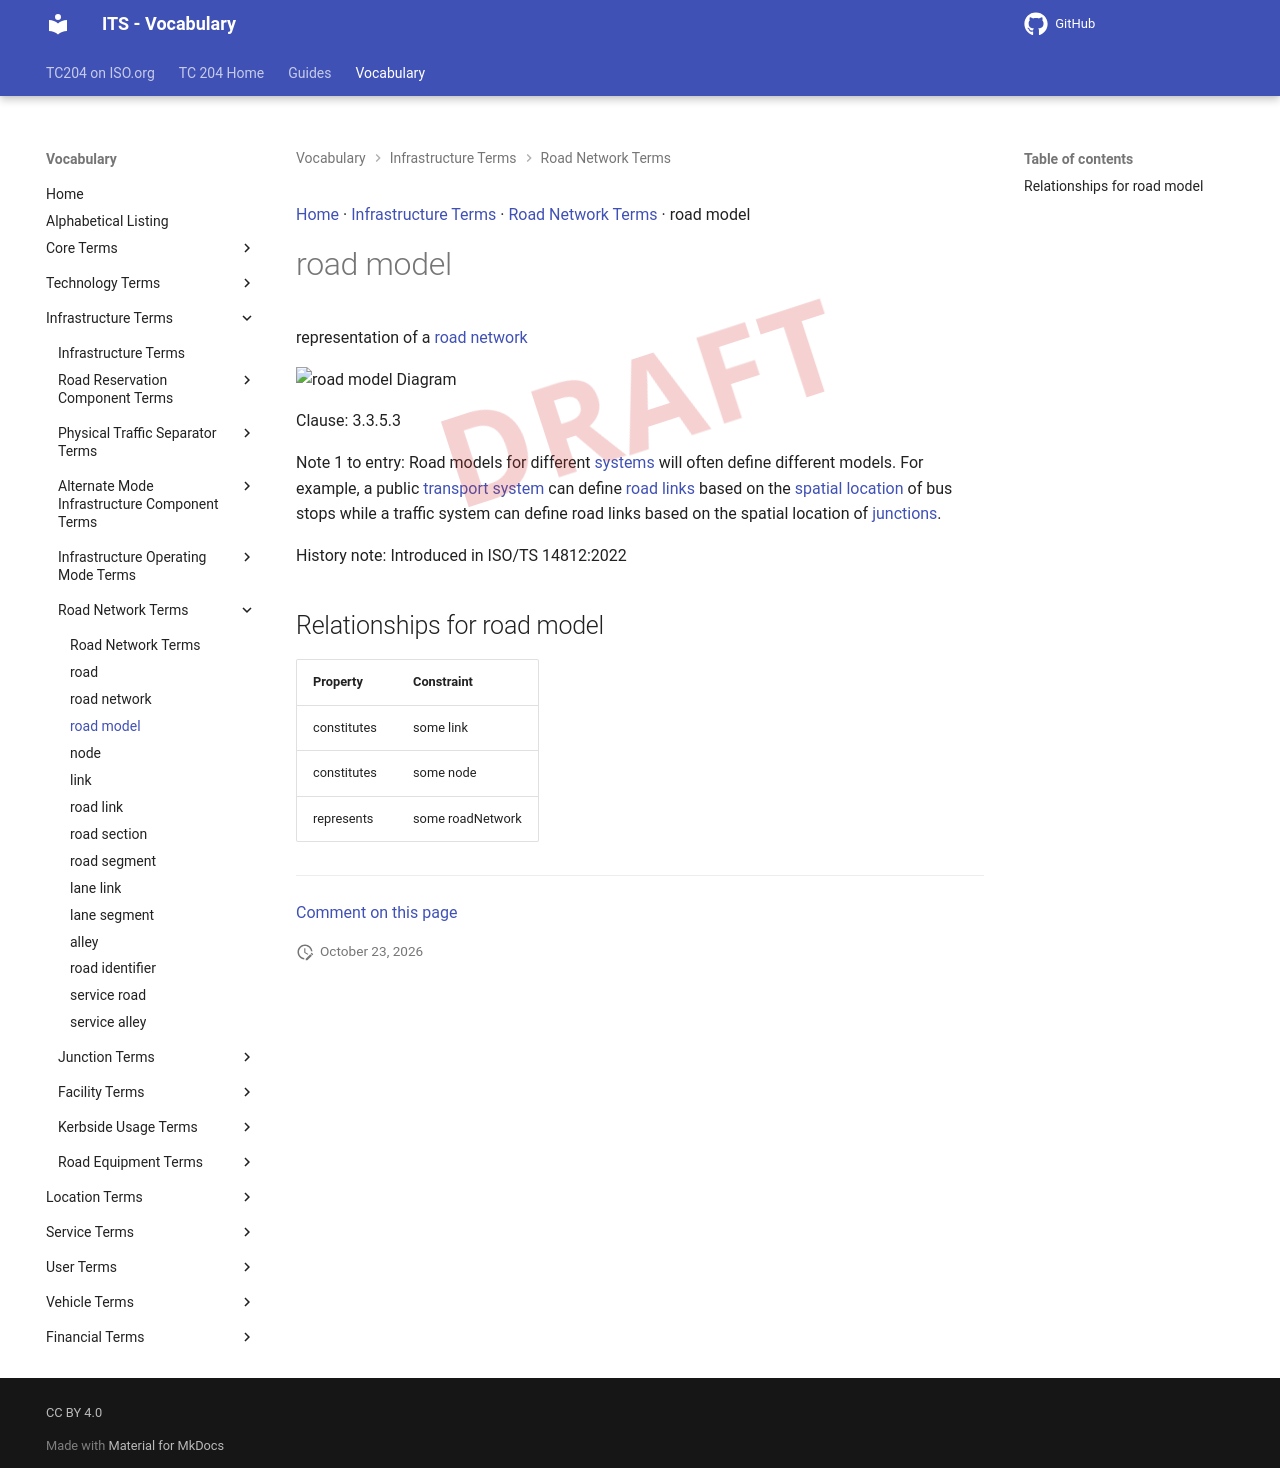

repository: ISO-TC204/iso14812 · page: v1.1.2-alpha.5/terms/road model/index.html · generator: mkdocs

[Home](../index.md) · [Infrastructure Terms](groups/Infrastructure Terms.md) · [Road Network Terms](patterns/Road Network Terms.md) · road model

# road model

<div class="draft4-watermark" aria-hidden="true"></div>

representation of a [road network](road network.md)

<object type="image/svg+xml" data="../../diagrams/road model.dot.svg">
    <img alt="road model Diagram" src="../../diagrams/road model.dot.png" /> <!-- Fallback for non-SVG browsers -->
</object>

Clause: 3.3.5.3

Note 1 to entry: Road models for different [systems](system.md) will often define different models. For example, a public [transport system](transport system.md) can define [road links](road link.md) based on the [spatial location](spatial location.md) of bus stops while a traffic system can define road links based on the spatial location of [junctions](junction.md).

History note: Introduced in ISO/TS 14812:2022

## Relationships for road model

| Property | Constraint |
| --- | --- |
| constitutes | some link |
| constitutes | some node |
| represents | some roadNetwork |


---

[Comment on this page](https://github.com/ISO-TC204/iso14812/issues/new?template=page-feedback.yml&title=%5BPage+feedback%5D+road+model&page-title=road+model&page-path=terms%2Froad+model.md)
